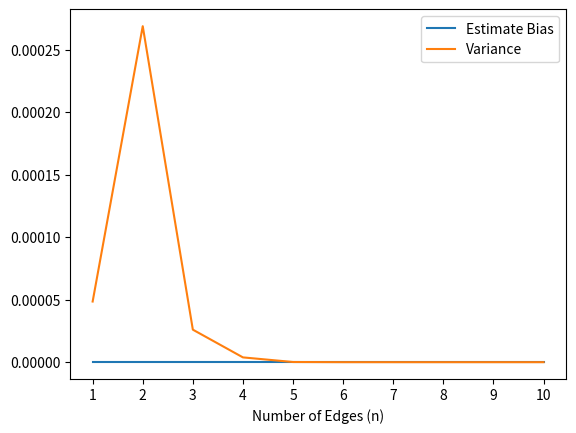

Recreate this plot in Python.
def main():

    from matplotlib import pyplot as plt
    from pandas import DataFrame
    import numpy as np

    def get_data(pop_size, train_size):
        
        # Build initial dataset
        x = np.random.choice([0,1], size= pop_size)

        # Find Population Proportions
        df = DataFrame(x)
        p = df.value_counts(normalize=True, dropna=True)
        
        # Find Sample Proportions
        x = list(x)
        samples = [x.pop(np.random.randint(0, len(x))) for i in range(train_size)]
        dfs = DataFrame(samples)
        s = df.value_counts(normalize=True, dropna=True)

        return p, s
    
    pop_size = [1000, 2]
    train_size_p = 0.01
    train_size = int(train_size_p * pop_size[0])
    Ebs = []
    Var = []

    n = 2
    xs = [n]
    for i in range(10):
        n += i
        pop_size[-1] = n
        p, s = get_data(pop_size, train_size)
        Ebs.append(np.mean(s.values) - np.mean(p.values))
        Var.append(np.var(s.values))
        xs.append(n)

    xs = [i + 1 for i in range(len(Ebs))]
    
    plt.plot(xs, Ebs, label='Estimate Bias')
    plt.plot(xs, Var, label='Variance')
    plt.xticks(xs)
    plt.xlabel('Number of Edges (n)')
    plt.legend()
    plt.show()
        
main()
